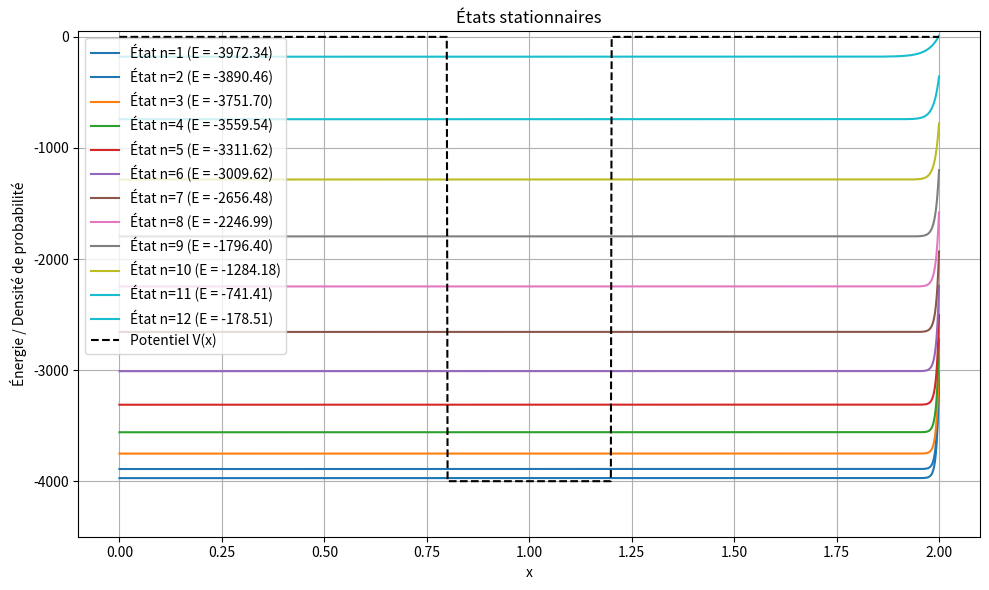

Write the Python code that produced this figure.
import numpy as np
import matplotlib.pyplot as plt
from scipy.integrate import solve_ivp
from scipy.optimize import bisect

# ---- CONSTANTES ----
hbar = 1
m = 1

# ---- DOMAINE ----
L = 2.0
nx = 1000
x = np.linspace(0, L, nx)

# ---- POTENTIEL RECTANGULAIRE ----
V0 = -4000  # <-- profondeur du puits
a, b = 0.8, 1.2  # position du puits
V = np.zeros_like(x)
V[(x >= a) & (x <= b)] = V0

# ---- FONCTION POTENTIEL ----
def V_func(xi):
    return V0 if a <= xi <= b else 0

# ---- SCHRODINGER STATIONNAIRE ----
def schrodinger(x, y, E):
    psi, phi = y
    dpsi = phi
    dphi = 2 * m / hbar**2 * (V_func(x) - E) * psi
    return [dpsi, dphi]

# ---- RESOLUTION POUR UNE ENERGIE ----
def solve_for_E(E):
    sol = solve_ivp(lambda x, y: schrodinger(x, y, E), [0, L], [0, 1e-5], t_eval=x)
    return sol.y[0], sol.y[0, -1]  # psi(x), psi(L)

# ---- CHERCHE CHANGEMENTS DE SIGNE ----
def find_sign_changes(energies):
    psiL_prev = solve_for_E(energies[0])[1]
    intervals = []
    for i in range(1, len(energies)):
        psiL = solve_for_E(energies[i])[1]
        if psiL * psiL_prev < 0:
            intervals.append((energies[i-1], energies[i]))
        psiL_prev = psiL
    return intervals

# ---- TROUVE UN ETAT LIE ENTRE E1 ET E2 ----
def find_bound_state(E1, E2):
    E_root = bisect(lambda E: solve_for_E(E)[1], E1, E2, xtol=1e-6)
    psi, _ = solve_for_E(E_root)
    return E_root, psi

# ---- TROUVER ET TRACER LES ÉTATS ----
# On balaye les énergies de -4000 à 0 pour capturer tous les états liés
energies = np.linspace(V0, 0, 1000)
intervals = find_sign_changes(energies)

plt.figure(figsize=(10, 6))
colors = plt.cm.tab10(np.linspace(0, 1, len(intervals)))
states = []

for n, (E1, E2) in enumerate(intervals):
    E_n, psi_n = find_bound_state(E1, E2)
    
    # Normaliser
    norm = np.trapz(psi_n**2, x)
    psi_n /= np.sqrt(norm)
    
    # Affichage : placer |ψ|² * facteur + E_n
    scale = 5
    psi_plot = scale * psi_n**2 + E_n
    
    plt.plot(x, psi_plot, label=f"État n={n+1} (E = {E_n:.2f})", color=colors[n])
    states.append((E_n, psi_n))

# ---- Afficher le potentiel ----
plt.plot(x, V, 'k--', label="Potentiel V(x)", linewidth=1.5)

# ---- Mise en forme ----
plt.title("États stationnaires")
plt.xlabel("x")
plt.ylabel("Énergie / Densité de probabilité")
plt.legend()
plt.grid()
plt.ylim(V0 - 500, 50)  # Vue adaptée au puits très profond
plt.tight_layout()
plt.show()
